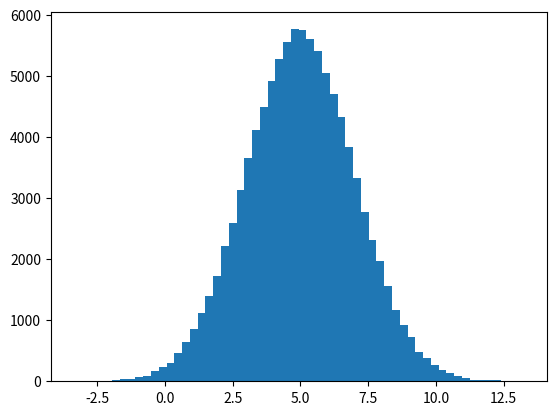

This figure's Python source: (Note: this script raises an exception after producing the figure.)
# This script defines and tests a function for generating a sequence of normally
# distributed random numbers using the Box-Muller method.
#
# Ref. 1: Numerical Recipes in C 2nd ed.
# Ref. 2: Statistics for Engineers and Scientists 2nd ed. Navidi
#

import numpy as np
import matplotlib.pyplot as plt
import random


def gaussian(mu=0, sigma=1):
    """Generate a random number from a Gaussian distribution.

    Adapted from ref 1.
    """

    if "iset" not in gaussian.__dict__:
        gaussian.iset = 0
    if "gset" not in gaussian.__dict__:
        gaussian.gset = 0

    if gaussian.iset == 0:
        v1, v2, rsq = 0.0, 0.0, 0.0
        while rsq >= 1.0 or rsq == 0.0:
            v1 = 2.0*random.random() - 1
            v2 = 2.0*random.random() - 1
            rsq = v1*v1 + v2*v2
        fac = np.sqrt(-2.0*np.log(rsq)/rsq)
        gaussian.iset = 1
        gaussian.gset = v1*fac
        xi = v2*fac
    else:
        gaussian.iset = 0
        xi = gaussian.gset

    return mu + xi*sigma  # See ref 2 pg. 242


def gaussian_distribution(mu=0, sigma=1, n=100):
    """Create a list of random numbers from a Gaussian distribution."""
    return [gaussian(mu, sigma) for i in range(n)]


if __name__ == "__main__":

    # Test the distribution
    mean = 5
    stddev = 2
    nsamps = 100000
    nbins = int((2*nsamps)**(1./3))

    # Create the histogram of generated values
    x = gaussian_distribution(mu=mean, sigma=stddev, n=nsamps)
    plt.hist(x, bins=nbins, normed=True)
    plt.grid(True)
    plt.show()
